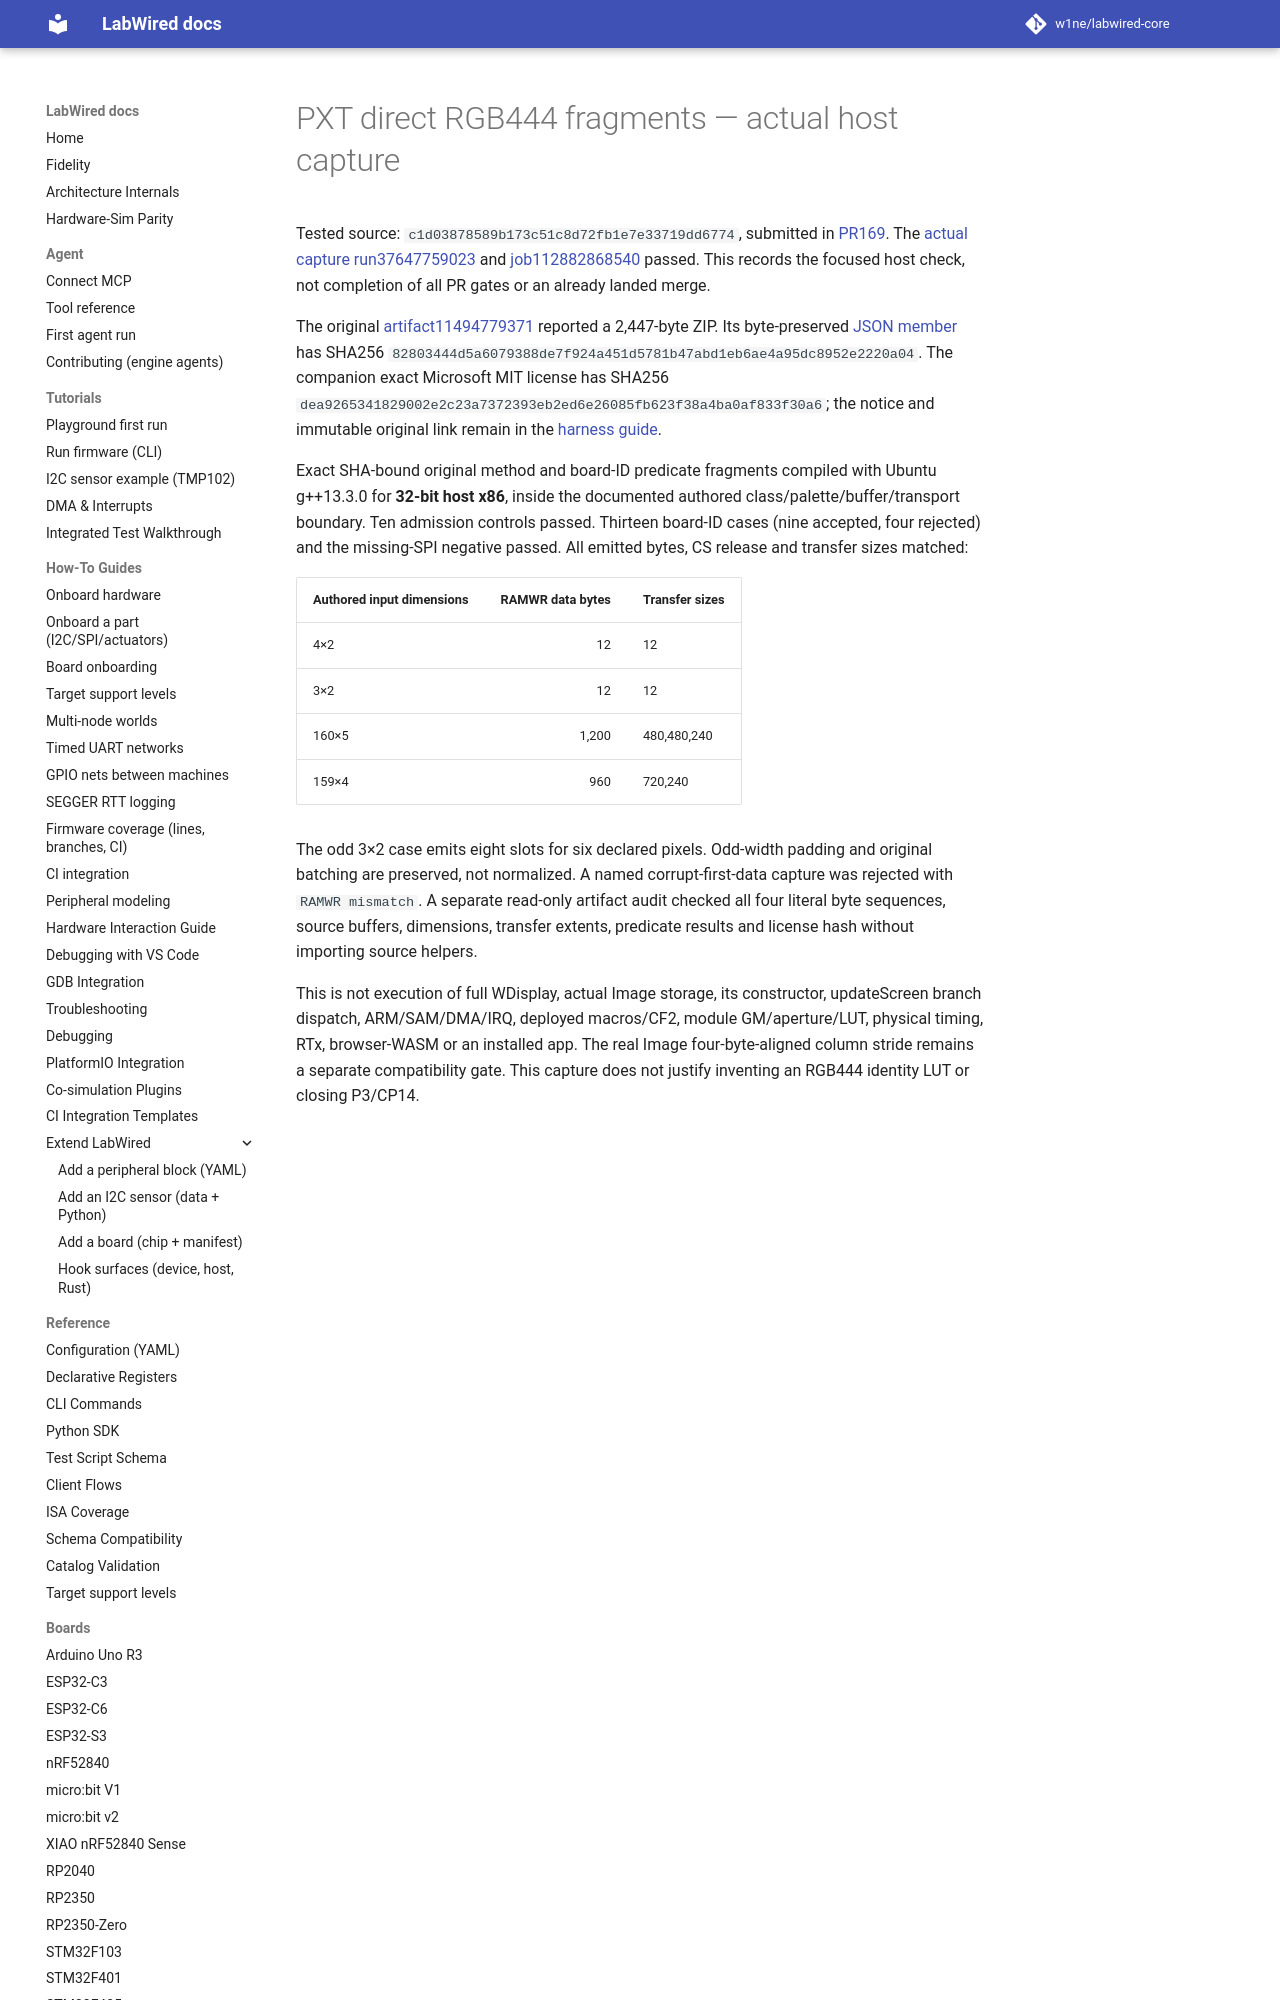

repository: MbedLabs/labwired-core · page: receipts/2026-10-07-st7735-pxt-direct/index.html · generator: mkdocs

# PXT direct RGB444 fragments — actual host capture

Tested source: `c1d03878589b173c51c8d72fb1e7e33719dd6774`,
submitted in [PR169](https://github.com/CrispStrobe/labwired-core/pull/169).
The [actual capture run37647759023](https://github.com/CrispStrobe/labwired-core/actions/runs/37647759023)
and [job112882868540](https://github.com/CrispStrobe/labwired-core/actions/runs/37647759023/job/112882868540)
passed. This records the focused host check, not completion of all PR gates or
an already landed merge.

The original [artifact11494779371](https://api.github.com/repos/CrispStrobe/labwired-core/actions/artifacts/11494779371/zip)
reported a 2,447-byte ZIP. Its byte-preserved
[JSON member](fragment-trace.json) has SHA256
`82803444d5a6079388de7f924a451d5781b47abd1eb6ae4a95dc8952e2220a04`.
The companion exact Microsoft MIT license has SHA256
`dea9265341829002e2c23a7372393eb2ed6e26085fb623f38a4ba0af833f30a6`;
the notice and immutable original link remain in the
[harness guide](../../../scripts/st7735-pxt-direct-trace/README.md).
